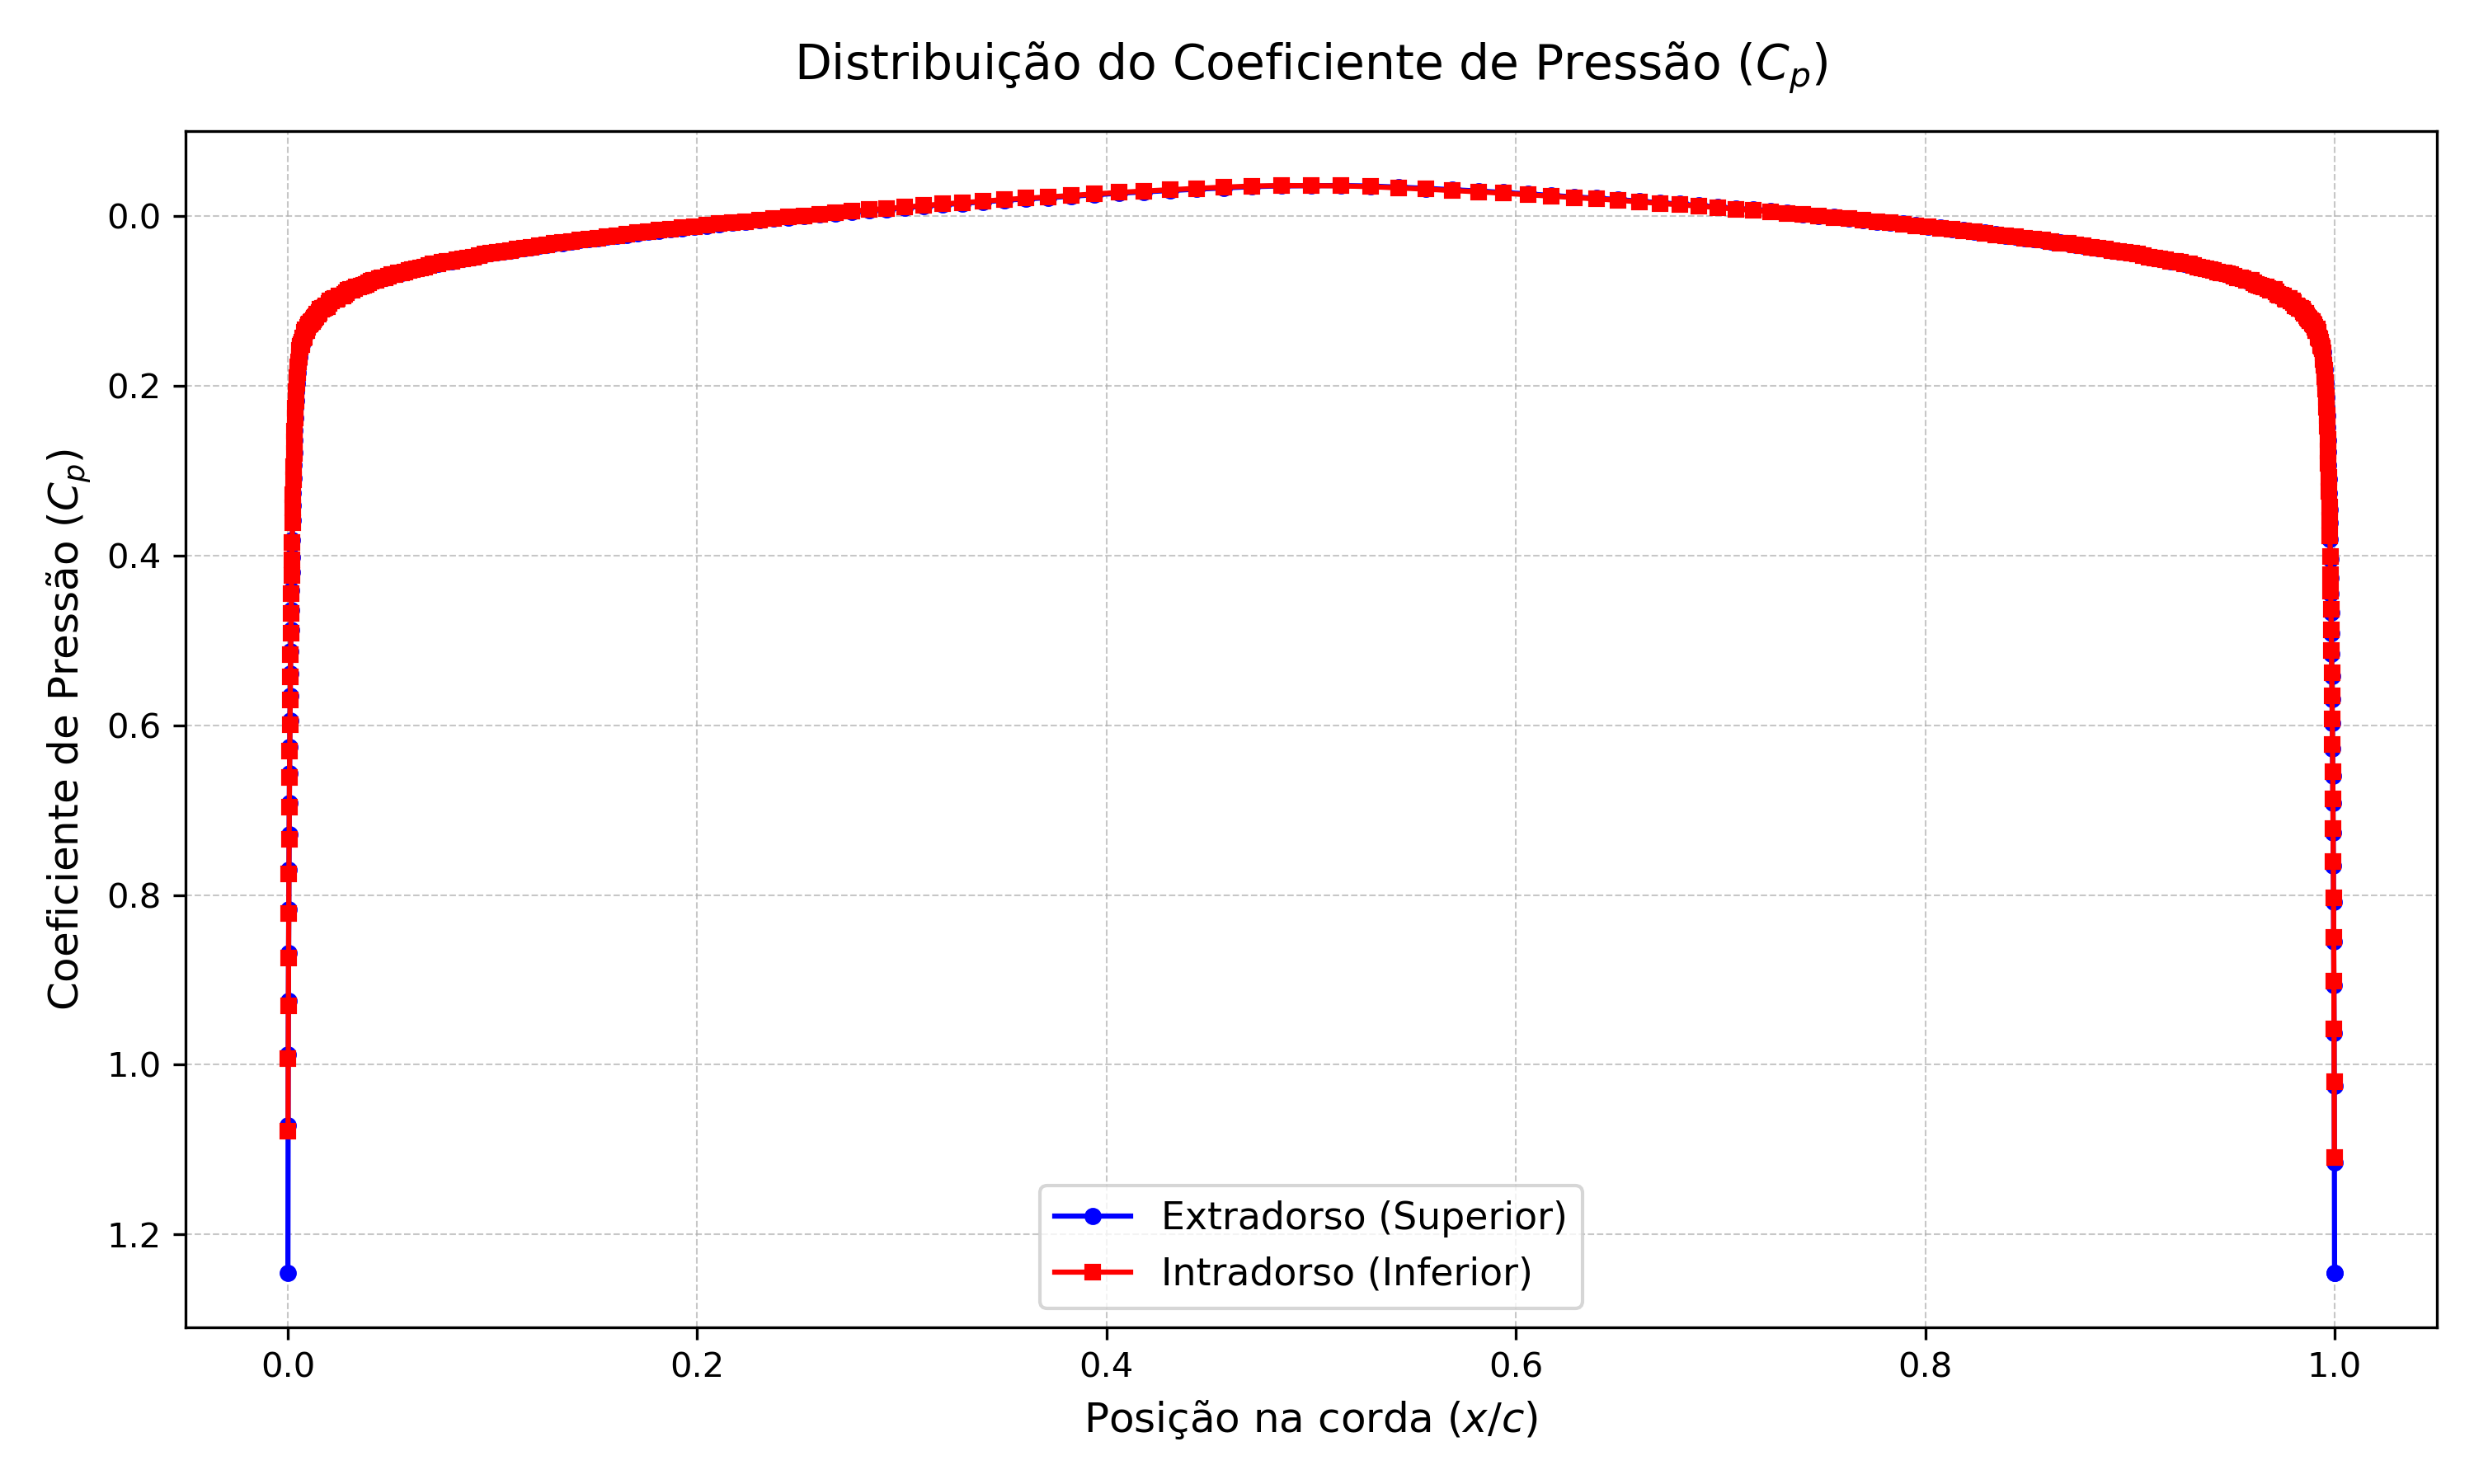

Values plotted in this chart, from the file beside it:
x, y, Cp
1, -0.000000, 1.064
0.9999, -0.000016, 0.9468
0.9998, -0.000032, 0.6706
0.9998, -0.000048, 0.3429
0.9997, -0.000065, 0.1886
0.9996, -0.000083, 0.1507
0.9995, -0.000101, 0.1425
0.9994, -0.000120, 0.1393
0.9993, -0.000139, 0.1367
0.9992, -0.000159, 0.135
0.9991, -0.000179, 0.1332
0.999, -0.000200, 0.1318
0.9989, -0.000222, 0.1301
0.9988, -0.000244, 0.1289
0.9987, -0.000267, 0.1283
0.9985, -0.000291, 0.1277
0.9984, -0.000315, 0.1268
0.9983, -0.000340, 0.1258
0.9982, -0.000366, 0.1255
0.998, -0.000392, 0.1256
0.9979, -0.000419, 0.1249
0.9978, -0.000448, 0.1239
0.9976, -0.000477, 0.1237
0.9975, -0.000506, 0.1239
0.9973, -0.000537, 0.1236
0.9971, -0.000569, 0.1232
0.997, -0.000601, 0.123
0.9968, -0.000635, 0.1227
0.9966, -0.000669, 0.1226
0.9965, -0.000705, 0.1223
0.9963, -0.000742, 0.122
0.9961, -0.000779, 0.1219
0.9959, -0.000818, 0.1216
0.9957, -0.000858, 0.1213
0.9955, -0.000899, 0.1213
0.9953, -0.000941, 0.1211
0.995, -0.000985, 0.1208
0.9948, -0.001030, 0.1206
0.9946, -0.001076, 0.1202
0.9943, -0.001124, 0.1196
0.9941, -0.001173, 0.1196
0.9938, -0.001223, 0.1198
0.9936, -0.001275, 0.1195
0.9933, -0.001328, 0.1193
0.993, -0.001383, 0.1188
0.9927, -0.001440, 0.1182
0.9925, -0.001498, 0.1183
0.9921, -0.001558, 0.1179
0.9918, -0.001620, 0.1172
0.9915, -0.001684, 0.1169
0.9912, -0.001749, 0.117
0.9908, -0.001816, 0.1169
0.9905, -0.001886, 0.1161
0.9901, -0.001957, 0.1156
0.9897, -0.002031, 0.1155
0.9894, -0.002106, 0.1153
0.989, -0.002184, 0.1149
0.9885, -0.002264, 0.1146
0.9881, -0.002346, 0.1143
0.9877, -0.002431, 0.1137
... 653 more rows
